The GitHub repository NewbEkansh/agri-genomic-insurance contains a labelled image folder "raw" with 5 categories: bacterial blight, blast, healthy, bacterial leaf blight, leaf blast. Examples follow, each with its label.

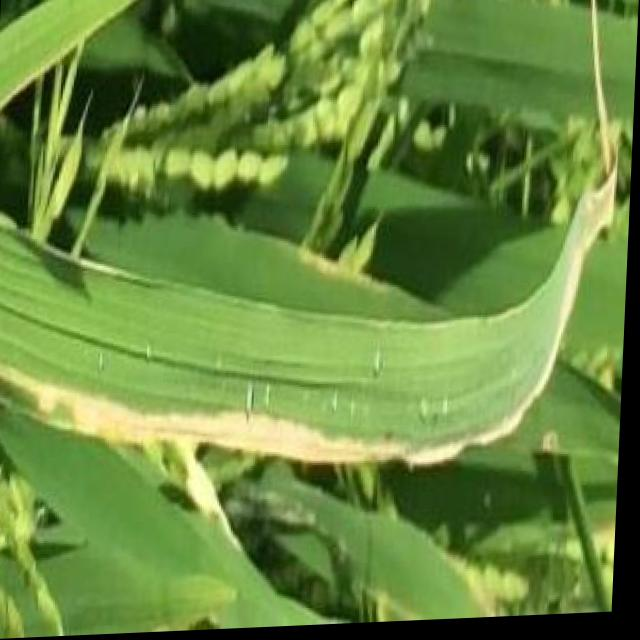
Label: bacterial blight

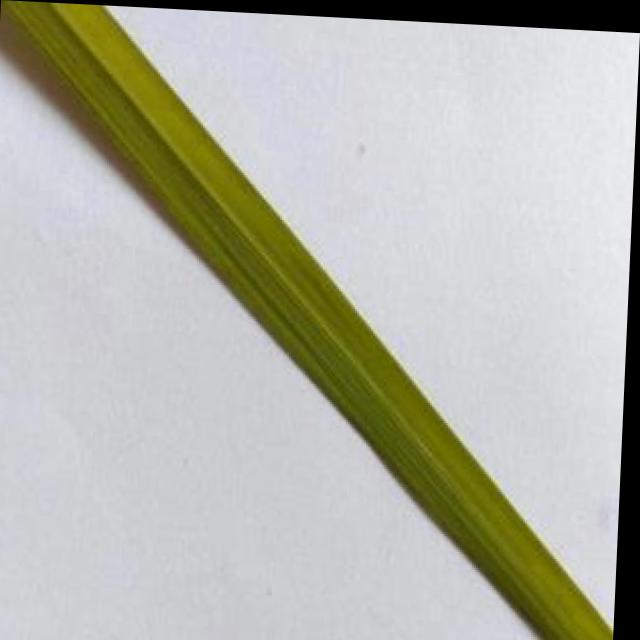
Label: healthy

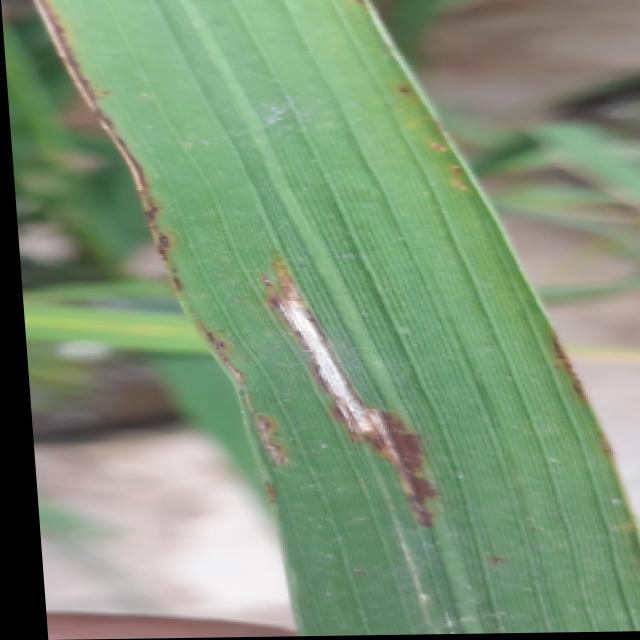
Label: blast

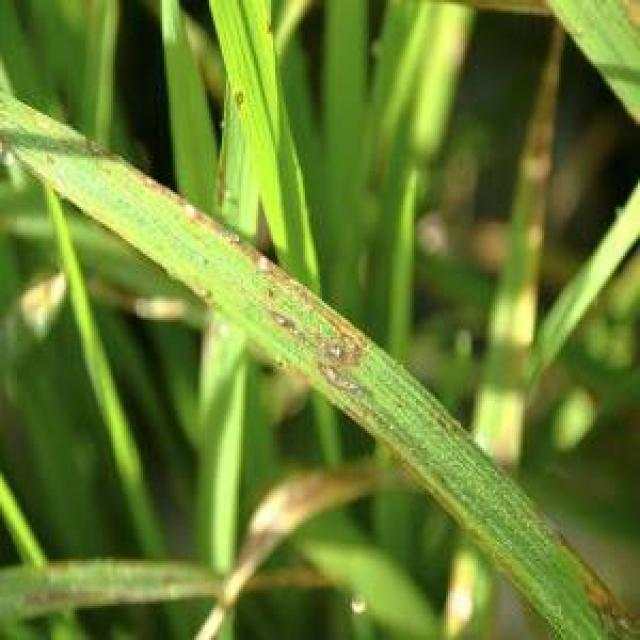
Label: blast

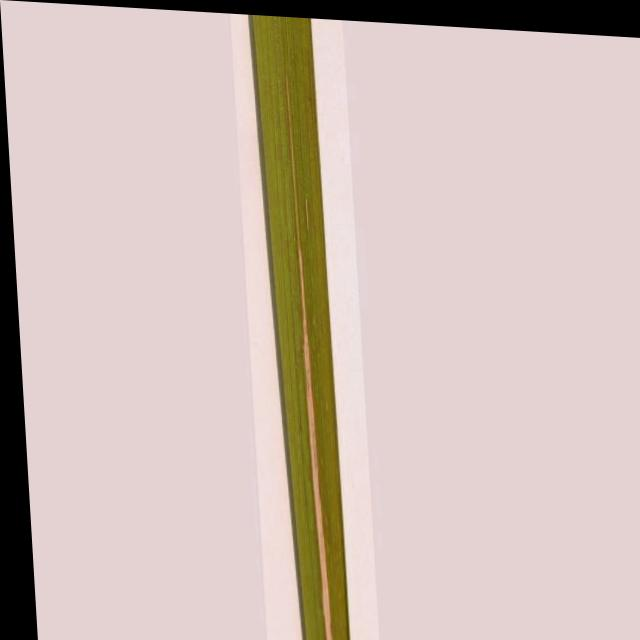
Label: bacterial leaf blight

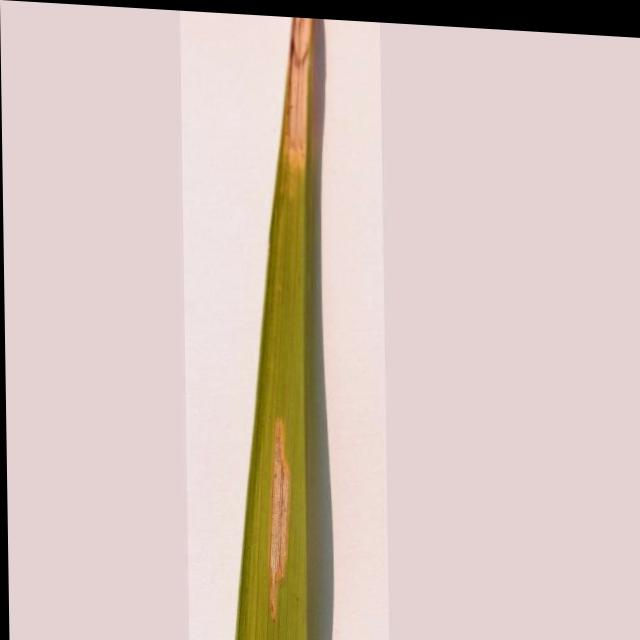
Label: bacterial leaf blight
